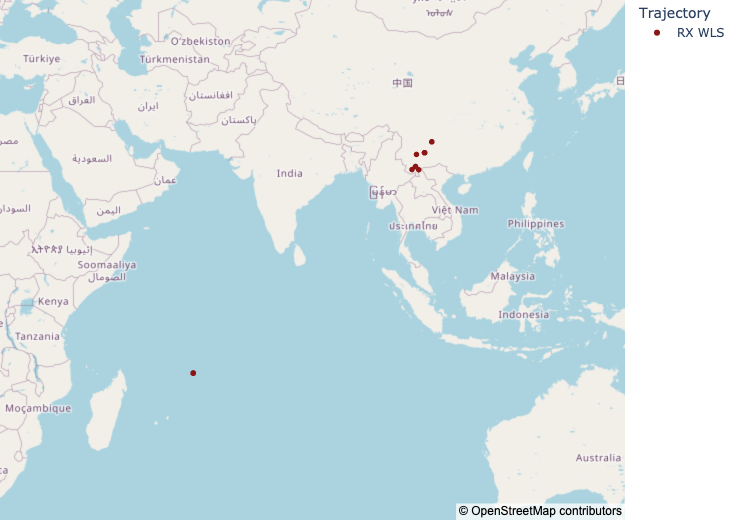

Data behind this chart, as committed beside it:
gps_millis, x_rx_wls_m, y_rx_wls_m, z_rx_wls_m, b_rx_wls_m, lat_rx_wls_deg, lon_rx_wls_deg, alt_rx_wls_m
1387166417007, -1271351, 5641607, 2685709, 1962648, 25.06, 102.7, 1964
1387166418007, -1271352, 5641608, 2685710, 1962743, 25.06, 102.7, 1965
1387166419007, -1271352, 5641608, 2685710, 1962836, 25.06, 102.7, 1966
1387166420007, -1271352, 5641608, 2685710, 1962929, 25.06, 102.7, 1965
1387166421007, -1271352, 5641608, 2685710, 1963023, 25.06, 102.7, 1966
1387166422007, -1271351, 5641607, 2685710, 1963116, 25.06, 102.7, 1965
1387166423007, -1271351, 5641607, 2685710, 1963209, 25.06, 102.7, 1965
1387166424007, -1271351, 5641607, 2685710, 1963302, 25.06, 102.7, 1964
1387166425007, -1271351, 5641607, 2685710, 1963395, 25.06, 102.7, 1964
1387166426007, -1271351, 5641605, 2685706, 1963485, 25.06, 102.7, 1961
1387166427007, -1271351, 5641604, 2685706, 1963579, 25.06, 102.7, 1961
1387166428007, -1271351, 5641605, 2685707, 1963672, 25.06, 102.7, 1961
1387166429007, -1271351, 5641605, 2685707, 1963766, 25.06, 102.7, 1961
1387166430007, -1271351, 5641605, 2685707, 1963859, 25.06, 102.7, 1961
1387166431007, -1271351, 5641605, 2685707, 1963953, 25.06, 102.7, 1962
1387166432007, -1271352, 5641605, 2685708, 1964047, 25.06, 102.7, 1963
1387166433007, -1271353, 5641606, 2685708, 1964141, 25.06, 102.7, 1963
1387166434007, -1271352, 5641607, 2685711, 1964237, 25.06, 102.7, 1965
1387166435007, -1271352, 5641607, 2685711, 1964330, 25.06, 102.7, 1965
1387166436007, -1271353, 5641607, 2685711, 1964424, 25.06, 102.7, 1966
1387166437007, -1271353, 5641608, 2685711, 1964518, 25.06, 102.7, 1966
1387166438007, -1271355, 5641609, 2685712, 1964613, 25.06, 102.7, 1968
1387166439007, -1271292, 5641569, 2685678, 1964645, 25.06, 102.7, 1905
1387166440007, -1271292, 5641569, 2685678, 1964738, 25.06, 102.7, 1905
1387166441007, -1271357, 5641610, 2685714, 1964895, 25.06, 102.7, 1970
1387166442007, -1271291, 5641568, 2685678, 1964925, 25.06, 102.7, 1905
1387166443007, -1271292, 5641568, 2685678, 1965018, 25.06, 102.7, 1905
1387166444007, -1271291, 5641567, 2685676, 1965110, 25.06, 102.7, 1903
1387166445007, -1271291, 5641567, 2685676, 1965203, 25.06, 102.7, 1903
1387166446007, -1271290, 5641567, 2685676, 1965296, 25.06, 102.7, 1903
1387166447007, -1271290, 5641567, 2685676, 1965389, 25.06, 102.7, 1903
1387166448007, -1271290, 5641567, 2685676, 1965482, 25.06, 102.7, 1903
1387166449007, -1271289, 5641567, 2685675, 1965575, 25.06, 102.7, 1903
1387166450007, -1271289, 5641567, 2685676, 1965669, 25.06, 102.7, 1903
1387166451007, -1271353, 5641610, 2685708, 1965823, 25.06, 102.7, 1967
1387166452007, -1271353, 5641609, 2685708, 1965916, 25.06, 102.7, 1966
1387166453007, -1271353, 5641610, 2685709, 1966010, 25.06, 102.7, 1967
1387166454007, -1271354, 5641610, 2685709, 1966103, 25.06, 102.7, 1967
1387166455007, -1271354, 5641610, 2685709, 1966198, 25.06, 102.7, 1968
1387166456007, -1271355, 5641611, 2685710, 1966292, 25.06, 102.7, 1969
1387166457007, -1271362, 5641611, 2685714, 1966390, 25.06, 102.7, 1972
1387166458007, -1271362, 5641612, 2685714, 1966484, 25.06, 102.7, 1973
1387166459007, -1271363, 5641612, 2685714, 1966578, 25.06, 102.7, 1973
1387166460007, -1271363, 5641612, 2685714, 1966672, 25.06, 102.7, 1973
1387166461007, -1271363, 5641612, 2685714, 1966765, 25.06, 102.7, 1973
1387166462007, -1271363, 5641612, 2685714, 1966858, 25.06, 102.7, 1973
1387166463007, -1271363, 5641612, 2685714, 1966952, 25.06, 102.7, 1973
1387166464007, -1271363, 5641612, 2685714, 1967045, 25.06, 102.7, 1973
1387166465007, -1271289, 5641567, 2685677, 1967069, 25.06, 102.7, 1903
1387166466007, -1271289, 5641567, 2685677, 1967163, 25.06, 102.7, 1903
1387166467007, -1271289, 5641567, 2685677, 1967256, 25.06, 102.7, 1903
1387166468007, -1271289, 5641567, 2685677, 1967349, 25.06, 102.7, 1903
1387166469007, -1271289, 5641567, 2685677, 1967443, 25.06, 102.7, 1903
1387166470007, -1271289, 5641567, 2685676, 1967536, 25.06, 102.7, 1903
1387166471007, -1271363, 5641612, 2685714, 1967698, 25.06, 102.7, 1974
1387166472007, -1271363, 5641612, 2685715, 1967792, 25.06, 102.7, 1974
1387166473007, -1271358, 5641612, 2685712, 1967881, 25.06, 102.7, 1971
1387166474007, -1271358, 5641612, 2685712, 1967975, 25.06, 102.7, 1972
1387166475007, -1271359, 5641613, 2685713, 1968069, 25.06, 102.7, 1972
1387166476007, -1271360, 5641613, 2685713, 1968164, 25.06, 102.7, 1973
... 3,521 more rows
